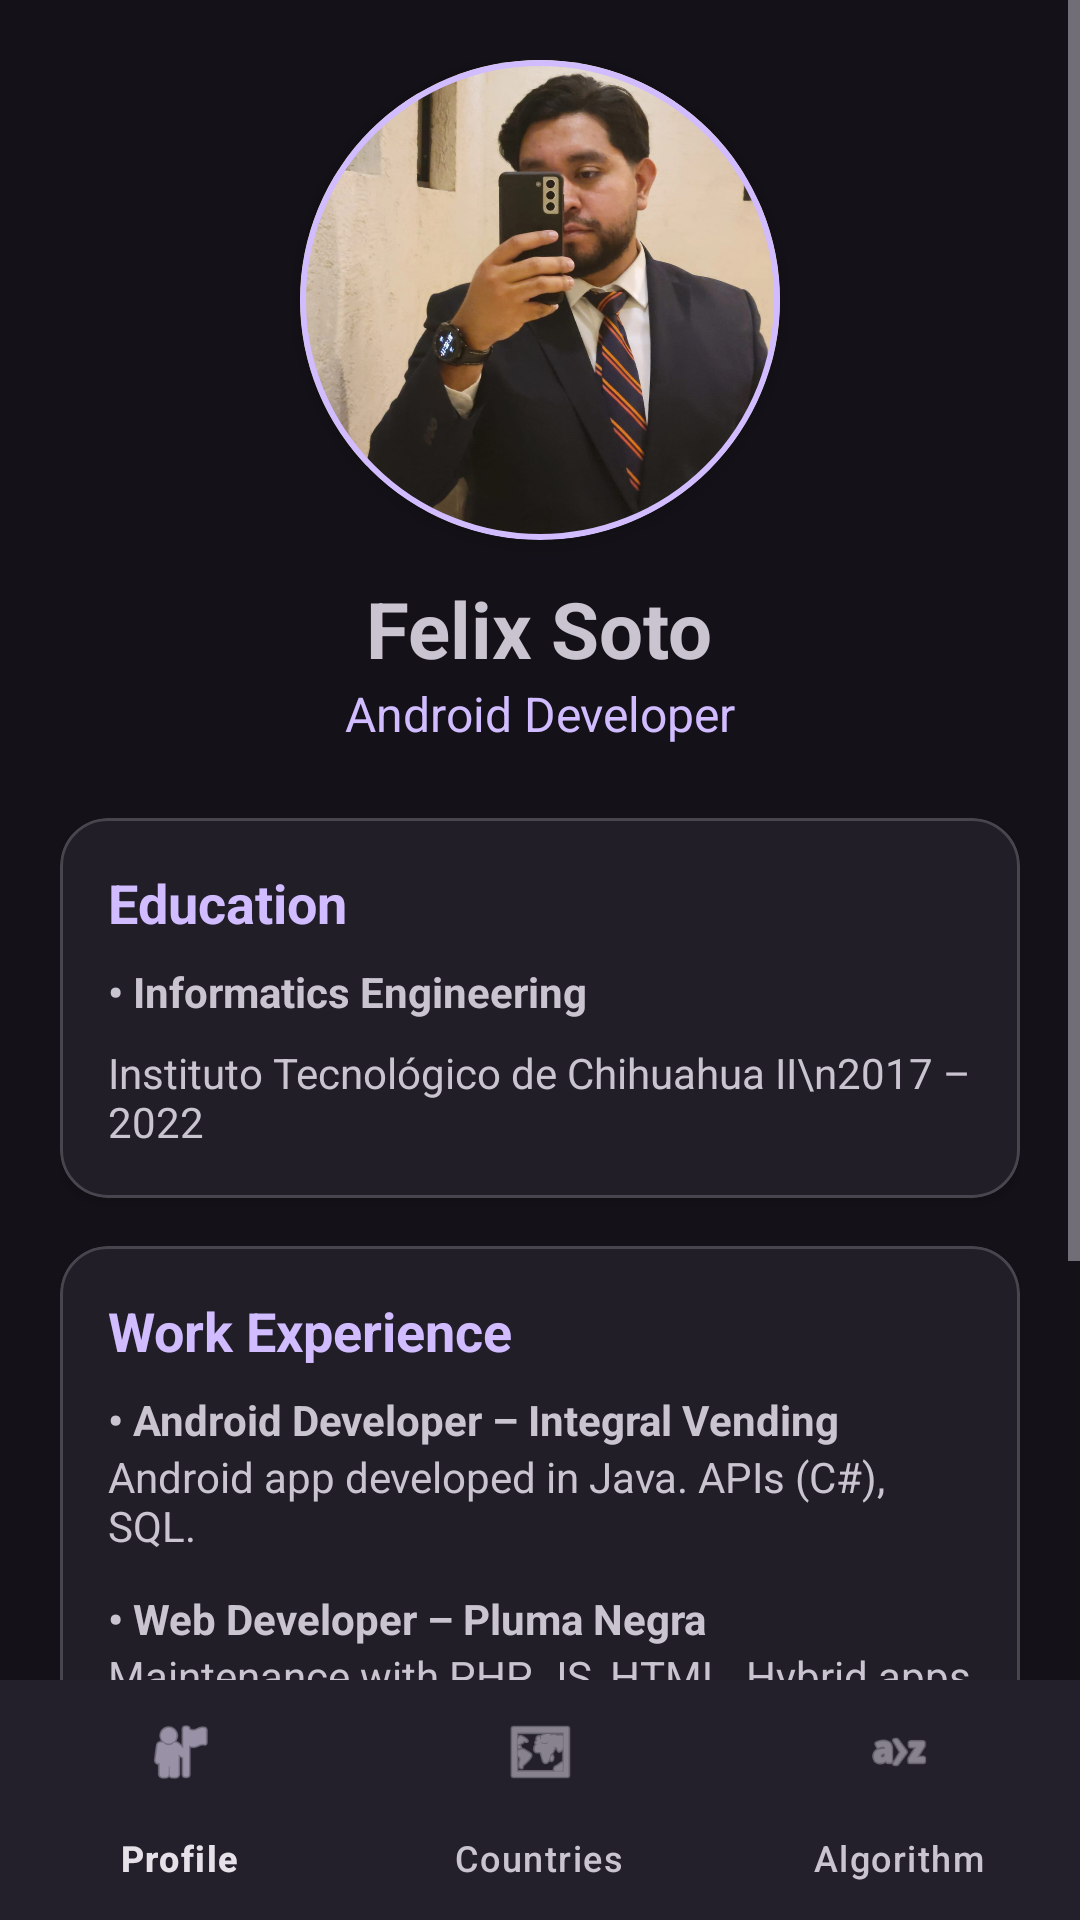

This screen was rendered from an Android layout file. Write that file and the resources it references.
<!-- AndroidManifest.xml: application theme Theme.MidtronicAppJava -->
<!-- res/layout/activity_main.xml -->
<?xml version="1.0" encoding="utf-8"?>
<RelativeLayout xmlns:android="http://schemas.android.com/apk/res/android"
    xmlns:app="http://schemas.android.com/apk/res-auto"
    android:layout_width="match_parent"
    android:layout_height="match_parent"
    android:fitsSystemWindows="true">

    <ScrollView
        android:layout_width="match_parent"
        android:layout_height="match_parent"
        android:layout_above="@id/bottom_nav"
        android:clipToPadding="false"
        android:paddingBottom="20dp">

        <LinearLayout
            android:layout_width="match_parent"
            android:layout_height="wrap_content"
            android:orientation="vertical"
            android:padding="20dp">

            <com.google.android.material.card.MaterialCardView
                android:layout_width="160dp"
                android:layout_height="160dp"
                android:layout_gravity="center"
                app:cardCornerRadius="80dp"
                app:cardElevation="4dp"
                app:strokeWidth="2dp"
                app:strokeColor="?attr/colorPrimary">

                <ImageView
                    android:layout_width="match_parent"
                    android:layout_height="match_parent"
                    android:src="@drawable/perfil"
                    android:scaleType="centerCrop" />
            </com.google.android.material.card.MaterialCardView>

            <TextView
                android:layout_width="wrap_content"
                android:layout_height="wrap_content"
                android:text="Felix Soto"
                android:textSize="26sp"
                android:textStyle="bold"
                android:layout_gravity="center"
                android:paddingTop="12dp" />

            <TextView
                android:layout_width="wrap_content"
                android:layout_height="wrap_content"
                android:text="Android Developer"
                android:textSize="16sp"
                android:layout_gravity="center"
                android:textColor="?attr/colorPrimary" />

            <com.google.android.material.card.MaterialCardView
                android:layout_width="match_parent"
                android:layout_height="wrap_content"
                android:layout_marginTop="24dp"
                app:cardCornerRadius="16dp"
                app:cardElevation="2dp">

                <LinearLayout
                    android:layout_width="match_parent"
                    android:layout_height="wrap_content"
                    android:orientation="vertical"
                    android:padding="16dp">

                    <TextView
                        android:layout_width="wrap_content"
                        android:layout_height="wrap_content"
                        android:text="Education"
                        android:textSize="18sp"
                        android:textStyle="bold"
                        android:textColor="?attr/colorPrimary" />
                    <TextView
                        android:layout_width="wrap_content"
                        android:layout_height="wrap_content"
                        android:layout_marginTop="8dp"
                        android:textStyle="bold"
                        android:text="• Informatics Engineering" />
                    <TextView
                        android:layout_width="wrap_content"
                        android:layout_height="wrap_content"
                        android:layout_marginTop="8dp"
                        android:text="Instituto Tecnológico de Chihuahua II\n2017 – 2022" />
                </LinearLayout>
            </com.google.android.material.card.MaterialCardView>

            <com.google.android.material.card.MaterialCardView
                android:layout_width="match_parent"
                android:layout_height="wrap_content"
                android:layout_marginTop="16dp"
                app:cardCornerRadius="16dp"
                app:cardElevation="2dp">

                <LinearLayout
                    android:layout_width="match_parent"
                    android:layout_height="wrap_content"
                    android:orientation="vertical"
                    android:padding="16dp">

                    <TextView
                        android:layout_width="wrap_content"
                        android:layout_height="wrap_content"
                        android:text="Work Experience"
                        android:textSize="18sp"
                        android:textStyle="bold"
                        android:textColor="?attr/colorPrimary" />

                    <TextView
                        android:layout_width="wrap_content"
                        android:layout_height="wrap_content"
                        android:layout_marginTop="8dp"
                        android:textStyle="bold"
                        android:text="• Android Developer – Integral Vending" />
                    <TextView
                        android:layout_width="wrap_content"
                        android:layout_height="wrap_content"
                        android:text="Android app developed in Java. APIs (C#), SQL." />

                    <TextView
                        android:layout_width="wrap_content"
                        android:layout_height="wrap_content"
                        android:layout_marginTop="12dp"
                        android:textStyle="bold"
                        android:text="• Web Developer – Pluma Negra" />
                    <TextView
                        android:layout_width="wrap_content"
                        android:layout_height="wrap_content"
                        android:text="Maintenance with PHP, JS, HTML. Hybrid apps with Ext.js." />
                    <TextView
                        android:layout_width="wrap_content"
                        android:layout_height="wrap_content"
                        android:layout_marginTop="12dp"
                        android:textStyle="bold"
                        android:text="• Android Developer (Internship) – Private School" />

                    <TextView
                        android:layout_width="wrap_content"
                        android:layout_height="wrap_content"
                        android:text="Developed a hybrid app using Ionic to automate and manage administrative processes." />
                </LinearLayout>
            </com.google.android.material.card.MaterialCardView>

        </LinearLayout>
    </ScrollView>

    <com.google.android.material.bottomnavigation.BottomNavigationView
        android:id="@+id/bottom_nav"
        android:layout_width="match_parent"
        android:layout_height="wrap_content"
        android:layout_alignParentBottom="true"
        app:menu="@menu/nav"
        android:background="?android:attr/windowBackground" />

</RelativeLayout>
<!-- resources referenced by this layout -->
<resources>
  <!-- drawable perfil: jpeg bitmap (drawable, 89517 bytes) -->
  <style name="Theme.MidtronicAppJava" parent="Base.Theme.MidtronicAppJava" />
  <style name="Base.Theme.MidtronicAppJava" parent="Theme.Material3.Dark.NoActionBar">
          
          
      </style>
</resources>
